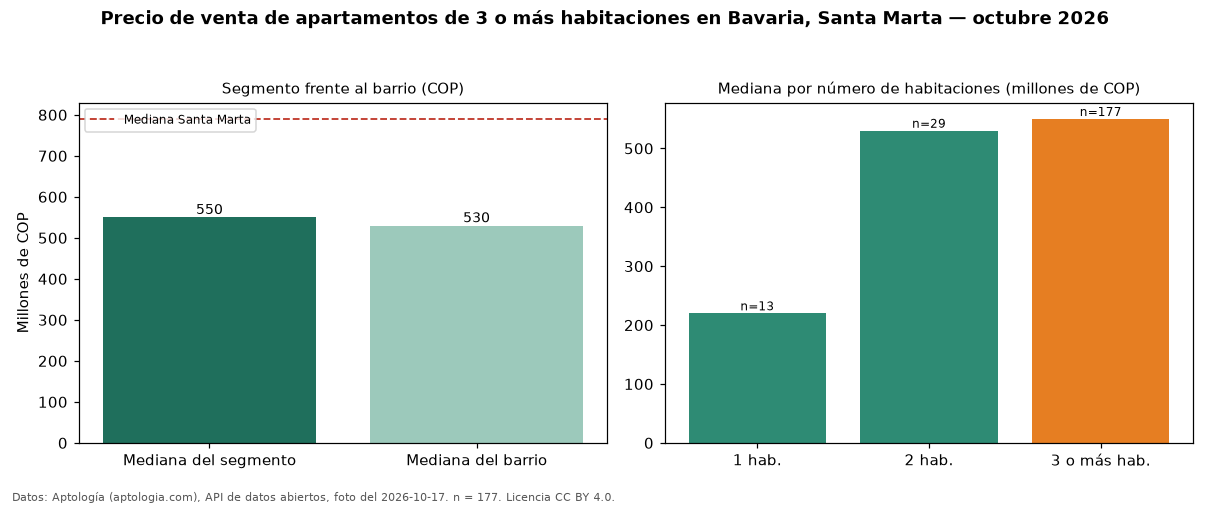

The file beside this chart, header and first rows:
seccion, metrica, valor_cop, n
precio, mediana, 550000000, 177
habitaciones, 1, 220000000, 13
habitaciones, 2, 530000000, 29
habitaciones, 3+, 550000000, 177
barrio, mediana_barrio_todos_los_tamanos, 530000000, 219
ciudad, mediana_ciudad, 790000000, 
fuente, fecha_foto, 2026-10-17, 
fuente, atribucion, https://www.aptologia.com/venta/santa-ma…, 
